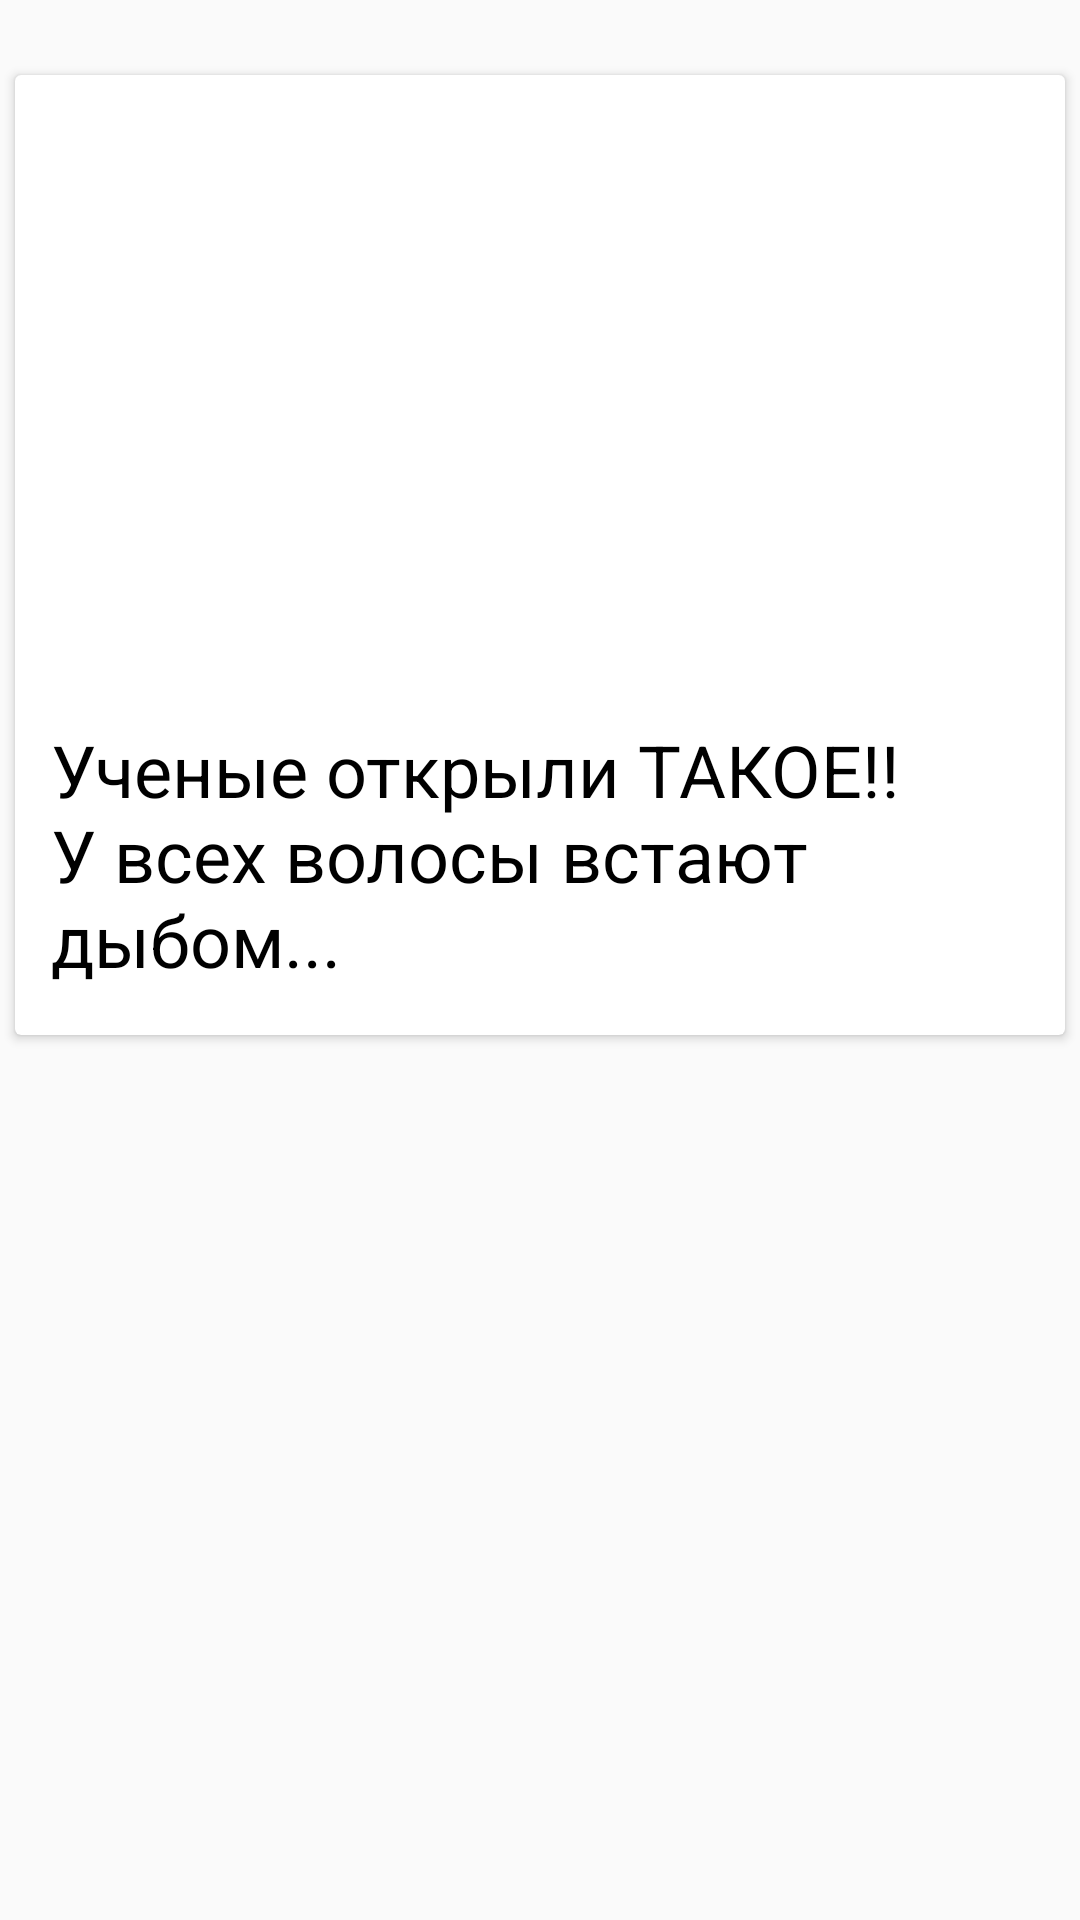

Produce the Android XML layout that renders to this screen, including the resource entries it uses.
<!-- AndroidManifest.xml: application theme AppTheme -->
<!-- res/layout/first_item.xml -->
<?xml version="1.0" encoding="utf-8"?>
<RelativeLayout xmlns:android="http://schemas.android.com/apk/res/android"
    xmlns:app="http://schemas.android.com/apk/res-auto"
    android:layout_width="match_parent"
    android:layout_height="wrap_content">

    <android.support.v7.widget.CardView
        android:layout_width="350dp"
        android:layout_height="320dp"
        android:layout_alignParentTop="true"
        android:layout_centerHorizontal="true"
        android:layout_marginTop="25dp"
        app:cardCornerRadius="2dp">

        <ImageView
            android:id="@+id/imageView"
            android:layout_width="wrap_content"
            android:layout_height="199dp"
            android:src="@drawable/wallsbysheva"/>

        <TextView
            android:id="@+id/tvTitle"
            android:layout_width="323dp"
            android:layout_height="wrap_content"
            android:layout_gravity="center_vertical"
            android:layout_marginLeft="12dp"
            android:layout_marginTop="100dp"
            android:text="Ученые открыли ТАКОЕ!! У всех волосы встают дыбом..."
            android:textColor="@android:color/black"
            android:textSize="24dp" />
    </android.support.v7.widget.CardView>
</RelativeLayout>
<!-- resources referenced by this layout -->
<resources>
  <!-- drawable wallsbysheva: png bitmap (drawable, 899410 bytes) -->
  <style name="AppTheme" parent="Theme.AppCompat.Light.NoActionBar">
          <item name="android:textColorSecondary">@android:color/secondary_text_light</item>
          <item name="android:textColorSecondaryInverse">@android:color/darker_gray</item>
          <item name="android:navigationBarColor">@android:color/black</item>
          <item name="android:colorForeground">@android:color/background_light</item>
          <item name="android:textColorPrimaryInverse">@android:color/background_dark</item>
          <item name="android:windowActionBarOverlay">true</item>
      </style>
</resources>
